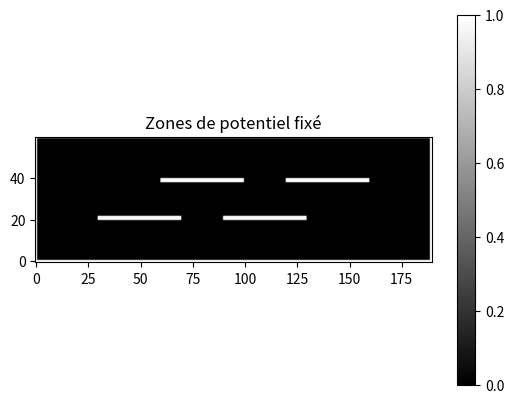

This chart was generated by the following Python code:
import numpy as np
import matplotlib.pyplot as plt

'''
Les valeurs connues
=======================================
dynode1 = 100
dynode2 = 200
dynode3 = 300
dynode4 = 400
epsilon_o = 8.85 * 10^-12
=======================================
'''

"""
Calcul du potentiel
=======================================
Nous savons que pour une surface Q = A * densité
ou encore Q = sigma * da'

V(x, y) = (1/4*pi*epsilon_o)[intégrale](dx'*dy'/(x**2 + y**2)**0.5)
=======================================
"""

# =============================
# Paramètres géométriques du PM 
# =============================

N_dynodes = 4  # Nombre de Dynodes
a = 3.0        # Espace extérieur en x
b = 2.0        # Espace extérieur en y
c = 4.0        # Longueur des dynodes en x
d = 2.0        # Espace entre les dynodes
e = 0.2        # Largeur des dynodes en y
f = 6.0        # Hauteur du PM en y

# Les dynodes du haut doivent être centrées sur l’espacement entre les dynodes du bas
espace_centré = c/2 - d/2

# Décalage sur la 1ère dynode du haut pour quelle soit vis-à-vis l'espace
g = c - espace_centré

# Longueur totale du PM (en x)
longueur = 2*a + g + c*N_dynodes/2 + d*(N_dynodes/2 - 1)

# Hauteur totale du PM (en y)
hauteur = f


# ================================
# Points de discrétisation par mm
# ================================

n = 10  # Dimention en nombre de points pour la grille
n_x, n_y = int(longueur*n), int(hauteur*n)
print(f"En x: {n_x} points, En y: {n_y} points")


# ============================
# Initialisation de la grille
# ============================

V = np.zeros((n_y, n_x))
# Masque pour fixé le potentiel (True = fixé)
fixe = np.zeros_like(V, dtype=bool)

# Conditions frontières (contour à un potentiel de 0V)
V[0, :] = 0
V[-1, :] = 0
V[:, 0] = 0
V[:, -1] = 0
fixe[0, :] = True
fixe[-1, :] = True
fixe[:, 0] = True
fixe[:, -1] = True


# =====================================
# Emplacement des Dynodes sur la grille
# =====================================

# Dynodes par ligne
lignes = int(N_dynodes/2)

# Pour stocker les positions
dynode_bas = {}  
dynode_haut = {}


# Pour fixé le potentiel V[début_i : fin_i, début_j, fin_j] où i-> y et j-> x
# Emplacement des dynodes du bas
for i in range(0, lignes):

  début_x = int((a + c*(i) + d*(i)) * n)
  fin_x = int((a + c*(i+1) + d*(i)) * n)

  début_y = int(b * n)
  fin_y = int((b + e) * n)
  
  dynode_bas[i+1] = [(début_x, fin_x), (début_y, fin_y)]

  #Fixé le Potentiel
  V[début_y : fin_y, début_x : fin_x] = 100 + (i)*200
  fixe[début_y : fin_y, début_x : fin_x] = True


# Emplacement des dynodes du haut
for i in range(0, lignes):

  début_x = int((a + g + c*(i) + d*(i)) * n)
  fin_x = int((a + g + c*(i+1) + d*(i)) * n)

  début_y = int((f - b - e) * n)
  fin_y = int((f - b) * n)

  dynode_haut[i+1] = [(début_x, fin_x), (début_y, fin_y)]
  
  #Fixé le Potentiel
  V[début_y : fin_y, début_x : fin_x] = 200 + (i)*200
  fixe[début_y : fin_y, début_x : fin_x] = True



print(dynode_bas)
print(dynode_haut)

plt.imshow(fixe, cmap="gray", origin='lower')
plt.title("Zones de potentiel fixé")
plt.colorbar()
plt.show()